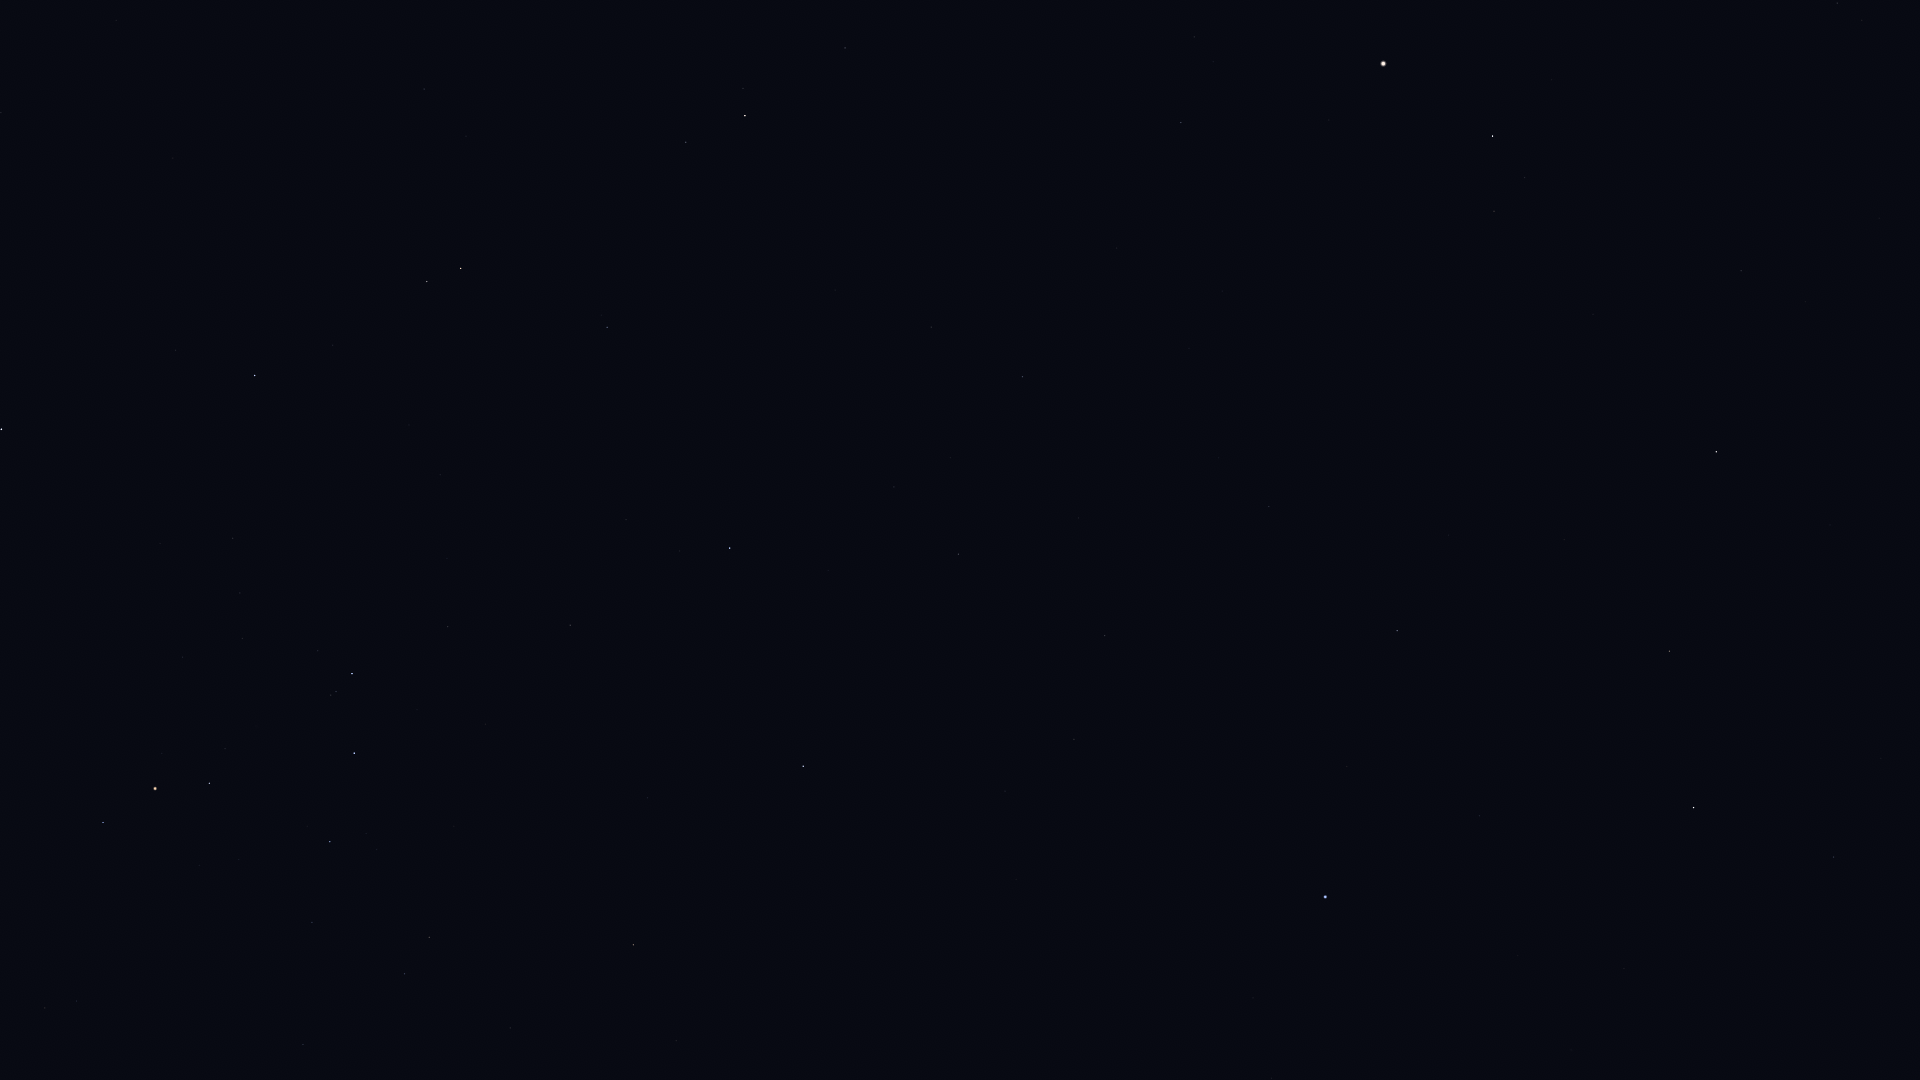

The file beside this chart, header and first rows:
Star_ID, Name, X, Y
60129, Zaniah, 1834, 857
63090, Minelauva, 1670, 651
63608, Vindemiatrix, 1716, 452
64241, Diadem, 1741, 271
64394, HIP 64394, 1837, 3
65474, Spica, 1325, 897
66249, Heze, 1397, 631
67459, HIP 67459, 1494, 211
67927, Muphrid, 1493, 136
68520, HIP 68520, 1269, 507
69427, Kang, 1074, 739
69673, Arcturus, 1383, 64
69701, Syrma, 1105, 636
69974, Khambalia, 1005, 791
70755, Elgafar, 1079, 518
71795, HIP 71795, 1181, 123
72220, HIP 72220, 1023, 377
72339, Mönch, 992, 422
72571, HIP 72571, 676, 1041
72622, Zubenelgenubi, 803, 766
73714, Brachium, 634, 945
74785, Zubeneschamali, 730, 548
76333, Zubenelhakrabi, 570, 625
77070, Unukalhai, 745, 116
77516, HIP 77516, 607, 327
77634, HIP 77634, 303, 1045
77853, HIP 77853, 448, 627
78104, Iklil, 312, 922
78265, Fang, 330, 842
78401, Dschubba, 354, 753
78820, Acrab, 352, 674
79374, Jabbah, 318, 651
79431, Sharjah, 319, 635
79593, Yed Prior, 461, 268
79882, Yed Posterior, 427, 282
80112, Alniyat, 209, 783
80687, Timir, 279, 466
80763, Antares, 155, 789
80883, Marfik, 424, 89
81022, Rosalíadecastro, 414, 81
81266, Paikauhale, 103, 823
84012, Sabik, 2, 429
